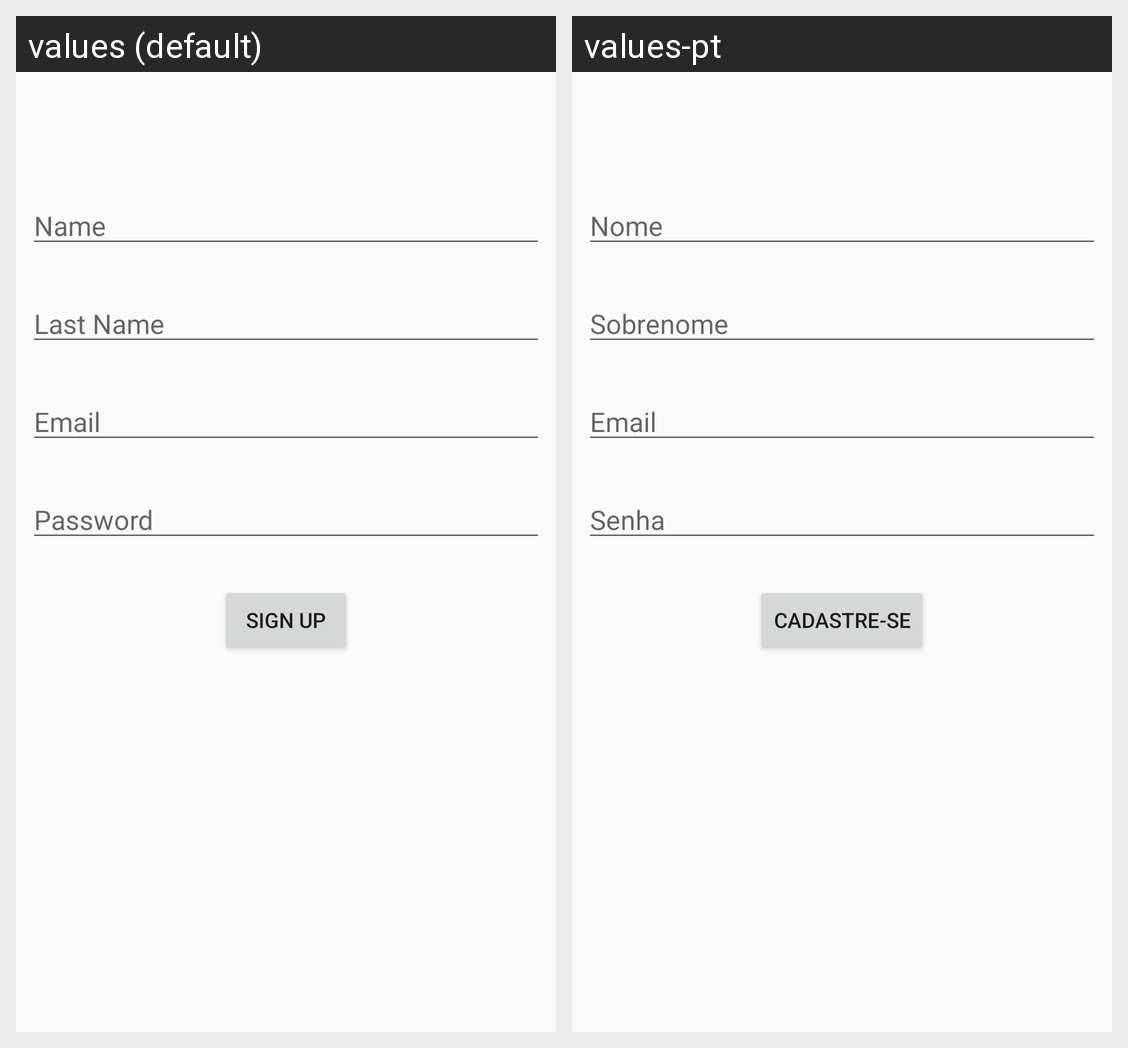

The same Android screen rendered under two of its app's locales, left to right. List the strings drawn on it with the default value and each locale's translation.
Android screen res/layout/activity_cadastro.xml rendered under 2 locales, left to right: values (default), values-pt. Device: Nexus 5 (rendered at 1080×1920; each locale shown at half size, 540×960, under a caption strip naming it); theme MyTheme.
Strings drawn on this screen, with the default value and each locale's value (text and hints the layout hard-codes, and strings that could not be matched under every locale, appear in the picture but are not listed):

txtName
  values: Name
  values-pt: Nome

txtLastName
  values: Last Name
  values-pt: Sobrenome

txtEmail
  values: Email
  values-pt: Email

txtPassword
  values: Password
  values-pt: Senha

txtSignUp
  values: Sign Up
  values-pt: Cadastre-se
